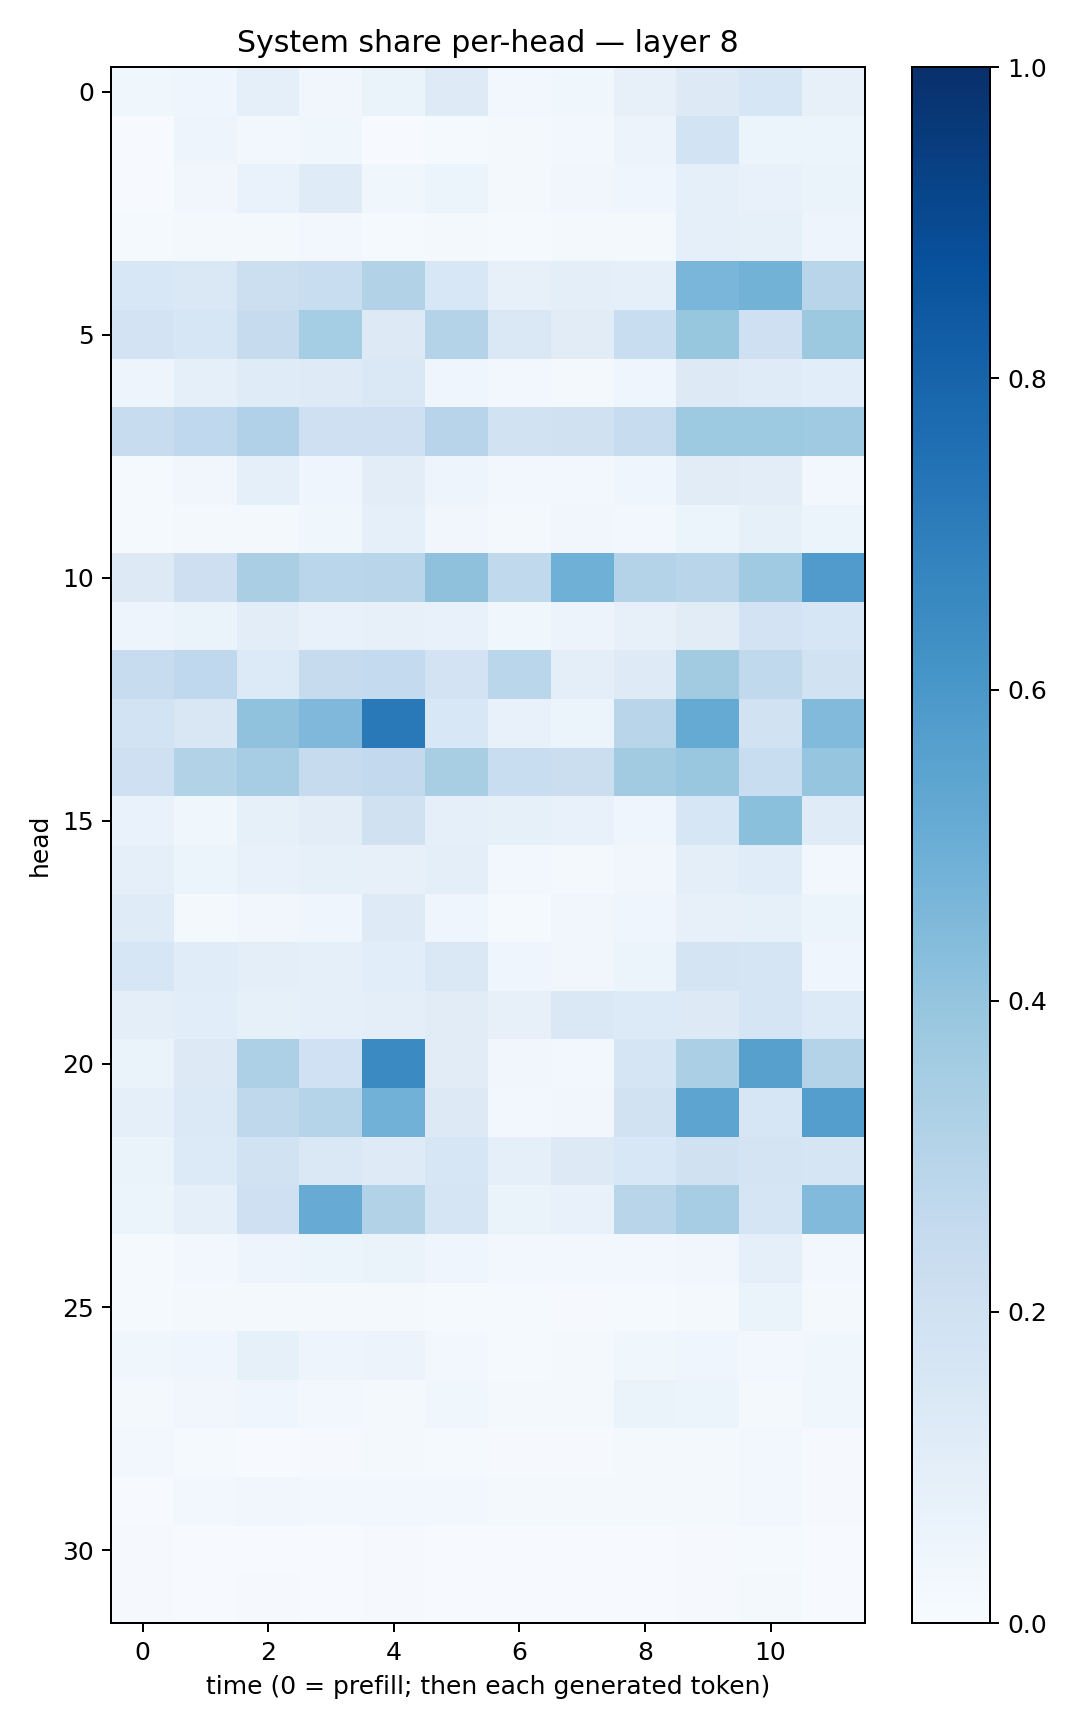

The data file committed next to this chart (first rows):
0.03616783, 0.040737737, 0.09205647, 0.03274744, 0.06539814, 0.1222034, 0.028882135, 0.036199447, 0.0803131, 0.1311741, 0.15636665, 0.079843275
0.007693, 0.04732, 0.02642, 0.03815, 0.004494, 0.01402, 0.01878, 0.02776, 0.05756, 0.1858, 0.06079, 0.06101
0.00659, 0.03499, 0.06822, 0.1185, 0.03715, 0.06148, 0.02265, 0.03133, 0.04017, 0.08805, 0.0766, 0.06459
0.01227, 0.02237, 0.02253, 0.02748, 0.01245, 0.02225, 0.01231, 0.01881, 0.0172, 0.09338, 0.08237, 0.05032
0.1552, 0.1414, 0.2182, 0.2312, 0.3103, 0.1539, 0.07932, 0.09587, 0.08631, 0.4618, 0.4776, 0.2907
0.1801, 0.1634, 0.2458, 0.3516, 0.1305, 0.3054, 0.146, 0.1096, 0.2339, 0.3913, 0.205, 0.378
0.05076, 0.08897, 0.121, 0.1222, 0.1408, 0.04454, 0.02627, 0.02072, 0.04113, 0.1274, 0.1209, 0.1076
0.2379, 0.2694, 0.3191, 0.2089, 0.2095, 0.2937, 0.1934, 0.1971, 0.2369, 0.3715, 0.374, 0.37
0.01462, 0.03284, 0.08931, 0.04468, 0.1034, 0.04707, 0.02491, 0.02652, 0.04313, 0.1097, 0.1047, 0.02689
0.01316, 0.01946, 0.023, 0.03705, 0.09205, 0.03463, 0.01577, 0.034, 0.02765, 0.05323, 0.08212, 0.05896
0.1298, 0.2126, 0.3386, 0.2865, 0.291, 0.4125, 0.2651, 0.4885, 0.3073, 0.2929, 0.3674, 0.5792
0.04734, 0.06579, 0.1019, 0.07777, 0.08144, 0.0715, 0.03682, 0.05672, 0.08136, 0.1125, 0.1828, 0.1578
0.2419, 0.2675, 0.133, 0.2445, 0.2557, 0.1805, 0.2891, 0.1005, 0.1237, 0.3613, 0.2637, 0.1897
0.1863, 0.1498, 0.4073, 0.452, 0.7179, 0.1543, 0.07808, 0.05189, 0.2911, 0.5159, 0.1938, 0.4428
0.2091, 0.3146, 0.3496, 0.2423, 0.2609, 0.34, 0.2328, 0.2247, 0.3629, 0.3897, 0.2328, 0.396
0.06863, 0.03741, 0.08452, 0.104, 0.1966, 0.08763, 0.08527, 0.07739, 0.04349, 0.1631, 0.4212, 0.1177
0.09056, 0.05424, 0.0727, 0.08467, 0.081, 0.09821, 0.02911, 0.01793, 0.03462, 0.0967, 0.1151, 0.02924
0.118, 0.0211, 0.03392, 0.04501, 0.1243, 0.04106, 0.01194, 0.03158, 0.04626, 0.08158, 0.08346, 0.05304
0.1634, 0.1162, 0.09942, 0.09253, 0.1091, 0.146, 0.0461, 0.03468, 0.05942, 0.1786, 0.1666, 0.04637
0.1, 0.106, 0.08517, 0.09101, 0.09812, 0.1106, 0.07893, 0.1422, 0.133, 0.1327, 0.1683, 0.1341
0.06419, 0.1292, 0.3245, 0.2011, 0.6512, 0.1105, 0.03416, 0.02676, 0.1702, 0.3339, 0.5595, 0.3078
0.08771, 0.1373, 0.2722, 0.3045, 0.4823, 0.1315, 0.02421, 0.03501, 0.1904, 0.54, 0.1624, 0.57
0.06261, 0.1329, 0.1896, 0.1426, 0.1245, 0.1594, 0.09067, 0.1283, 0.1526, 0.1962, 0.1738, 0.1686
0.06027, 0.08777, 0.2046, 0.51, 0.3161, 0.17, 0.06469, 0.07173, 0.2915, 0.3497, 0.168, 0.442
0.01413, 0.02583, 0.05015, 0.053, 0.06336, 0.03991, 0.02555, 0.0304, 0.02877, 0.0349, 0.09351, 0.02718
0.01243, 0.02313, 0.01565, 0.01872, 0.02213, 0.01502, 0.01521, 0.01162, 0.01227, 0.01777, 0.06499, 0.0178
0.03546, 0.04329, 0.08529, 0.047, 0.05498, 0.02422, 0.0129, 0.02074, 0.03747, 0.04643, 0.02948, 0.03877
0.0167, 0.03329, 0.04562, 0.02942, 0.01887, 0.03583, 0.02159, 0.02055, 0.06328, 0.05397, 0.02047, 0.03797
0.02397, 0.01352, 0.007623, 0.0106, 0.01896, 0.0151, 0.008902, 0.01138, 0.02039, 0.02064, 0.03042, 0.008725
0.005381, 0.02389, 0.03185, 0.02791, 0.02515, 0.03109, 0.01718, 0.02092, 0.02002, 0.0201, 0.02499, 0.009879
0.009909, 0.005939, 0.007197, 0.006114, 0.007916, 0.007691, 0.004717, 0.004238, 0.007016, 0.009083, 0.01363, 0.005968
0.009147, 0.006967, 0.007978, 0.007359, 0.009622, 0.005492, 0.005859, 0.007793, 0.004592, 0.01144, 0.02084, 0.004549
